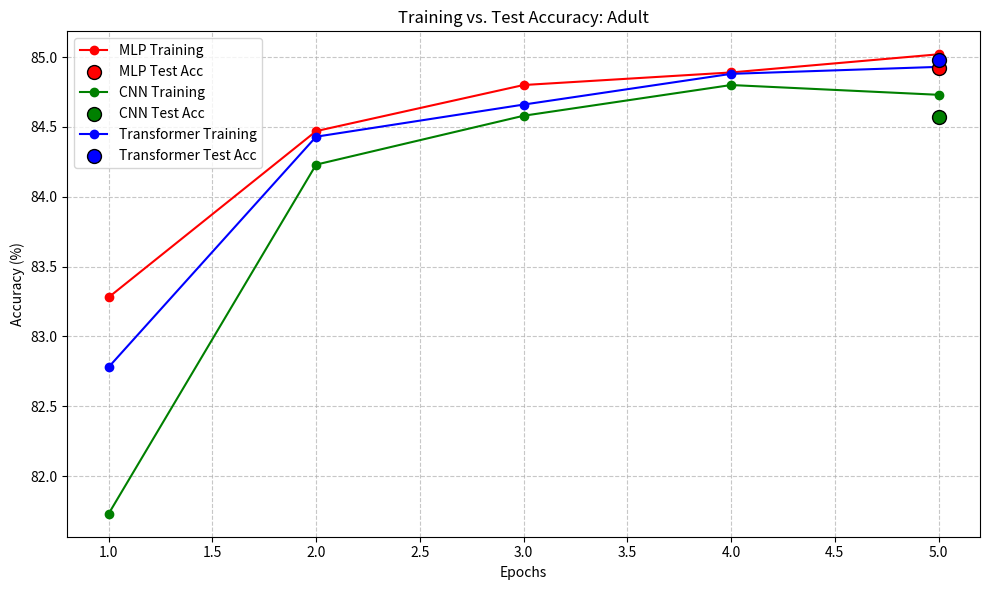
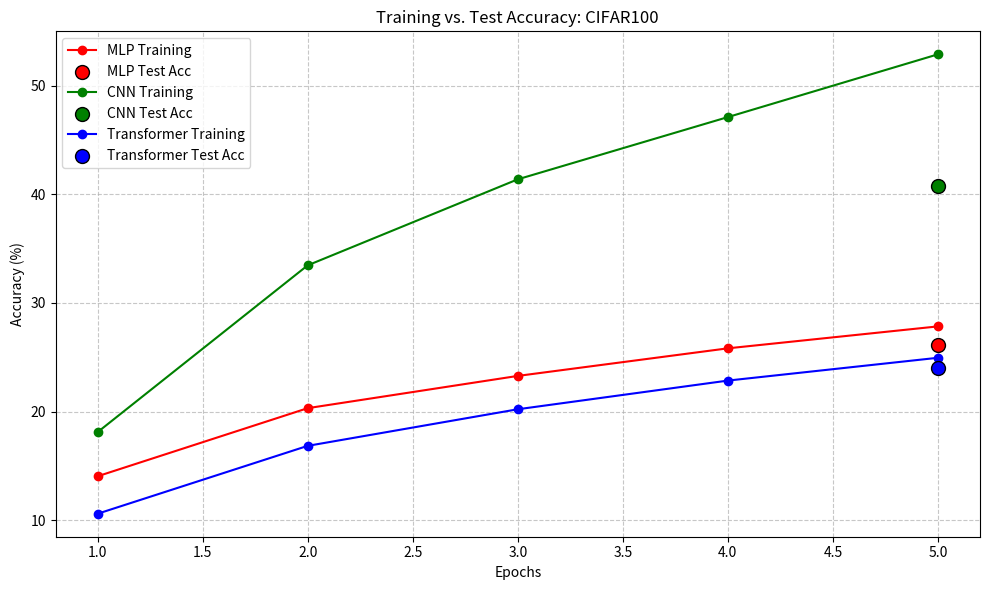
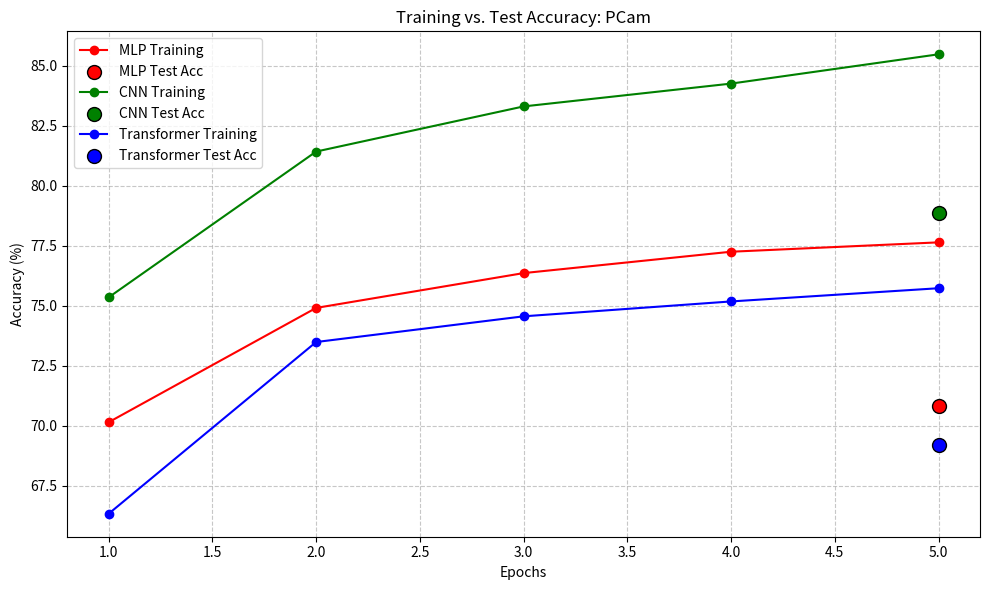

These figures' Python source, in order:
import matplotlib.pyplot as plt

# Your actual data extracted from the console logs
data = {
    "Adult": {
        "MLP": {"train": [83.28, 84.47, 84.80, 84.89, 85.02], "test": 84.92},
        "CNN": {"train": [81.73, 84.23, 84.58, 84.80, 84.73], "test": 84.57},
        "Transformer": {"train": [82.78, 84.43, 84.66, 84.88, 84.93], "test": 84.98}
    },
    "CIFAR100": {
        "MLP": {"train": [14.04, 20.31, 23.28, 25.82, 27.84], "test": 26.12},
        "CNN": {"train": [18.10, 33.46, 41.38, 47.11, 52.89], "test": 40.74},
        "Transformer": {"train": [10.59, 16.84, 20.21, 22.85, 24.95], "test": 24.01}
    },
    "PCam": {
        "MLP": {"train": [70.15, 74.91, 76.36, 77.25, 77.64], "test": 70.84},
        "CNN": {"train": [75.35, 81.42, 83.30, 84.25, 85.47], "test": 78.86},
        "Transformer": {"train": [66.34, 73.49, 74.56, 75.18, 75.73], "test": 69.22}
    }
}

def plot_training_results(dataset_name):
    plt.figure(figsize=(10, 6))
    epochs = range(1, 6)
    colors = {'MLP': 'red', 'CNN': 'green', 'Transformer': 'blue'}
    
    for arch in ['MLP', 'CNN', 'Transformer']:
        # Plot Training Line
        plt.plot(epochs, data[dataset_name][arch]['train'], 
                 label=f'{arch} Training', color=colors[arch], marker='o')
        
        # Plot Validation (Test) point at the final epoch
        plt.scatter(5, data[dataset_name][arch]['test'], 
                    color=colors[arch], s=100, edgecolors='black', 
                    label=f'{arch} Test Acc', zorder=5)

    plt.title(f'Training vs. Test Accuracy: {dataset_name}')
    plt.xlabel('Epochs')
    plt.ylabel('Accuracy (%)')
    plt.legend()
    plt.grid(True, linestyle='--', alpha=0.7)
    plt.tight_layout()
    plt.savefig(f'{dataset_name}_learning_curves.png')
    plt.show()

# Generate the three required plots
for ds in ["Adult", "CIFAR100", "PCam"]:
    plot_training_results(ds)